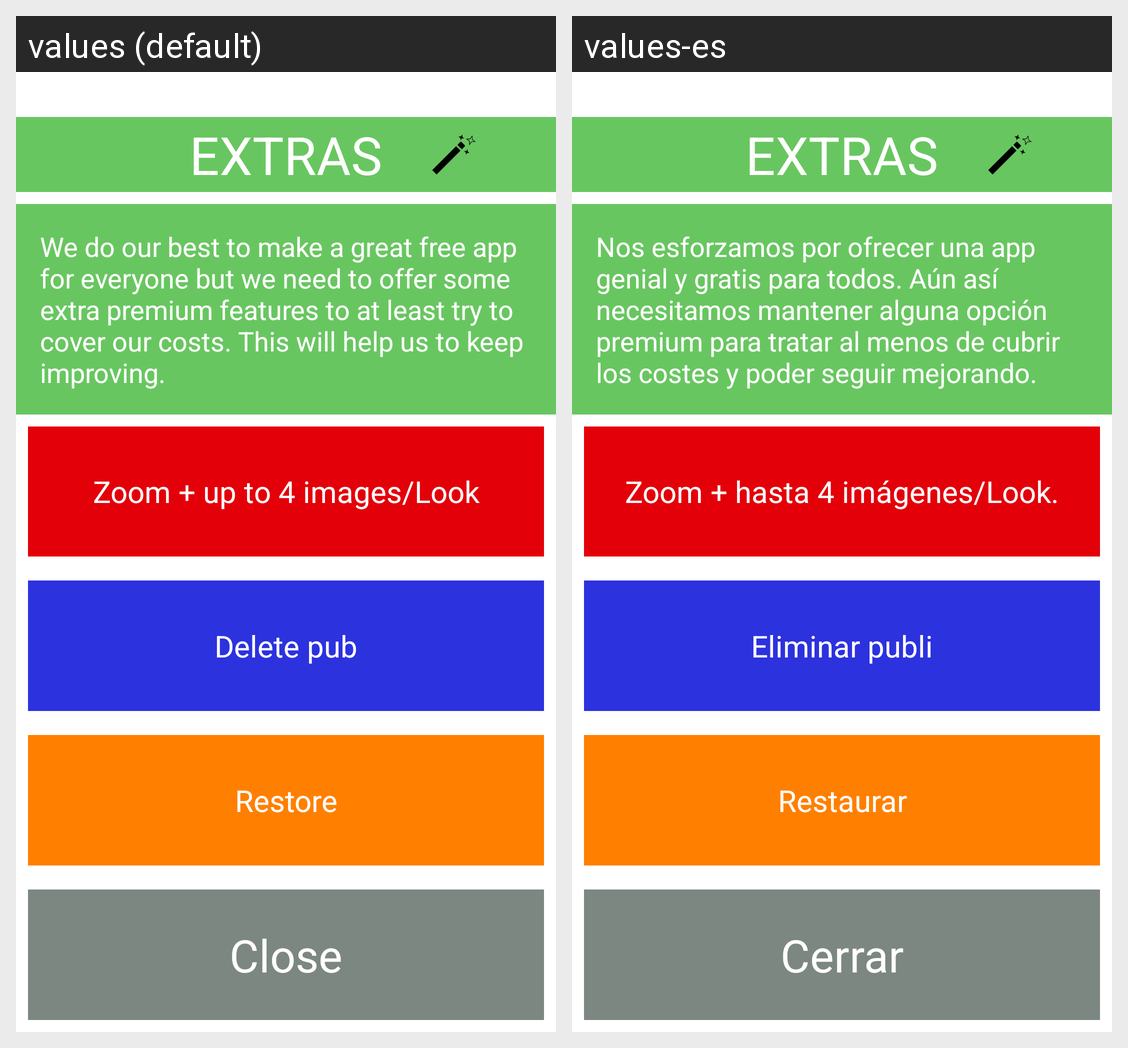

Strings drawn on this Android screen and how each of the app's shown locales translates them:
Android screen res/layout/activity_in_app.xml rendered under 2 locales, left to right: values (default), values-es. Device: Nexus 5 (rendered at 1080×1920; each locale shown at half size, 540×960, under a caption strip naming it); theme android:Theme.Holo.Light.NoActionBar.Fullscreen.
Strings drawn on this screen, with the default value and each locale's value (text and hints the layout hard-codes, and strings that could not be matched under every locale, appear in the picture but are not listed):

inapp_text1
  values: EXTRAS
  values-es: EXTRAS

inapp_text2
  values: We do our best to make a great free app for everyone but we need to offer some extra premium features to at least try to cover our costs. This will help us to keep improving.
  values-es: Nos esforzamos por ofrecer una app genial y gratis para todos. Aún así necesitamos mantener alguna opción premium para tratar al menos de cubrir los costes y poder seguir mejorando.

inapp_text3
  values: Zoom + up to 4 images/Look
  values-es: Zoom + hasta 4 imágenes/Look.

inapp_text4
  values: Delete pub
  values-es: Eliminar publi

inapp_text5
  values: Restore
  values-es: Restaurar

inapp_text6
  values: Close
  values-es: Cerrar
